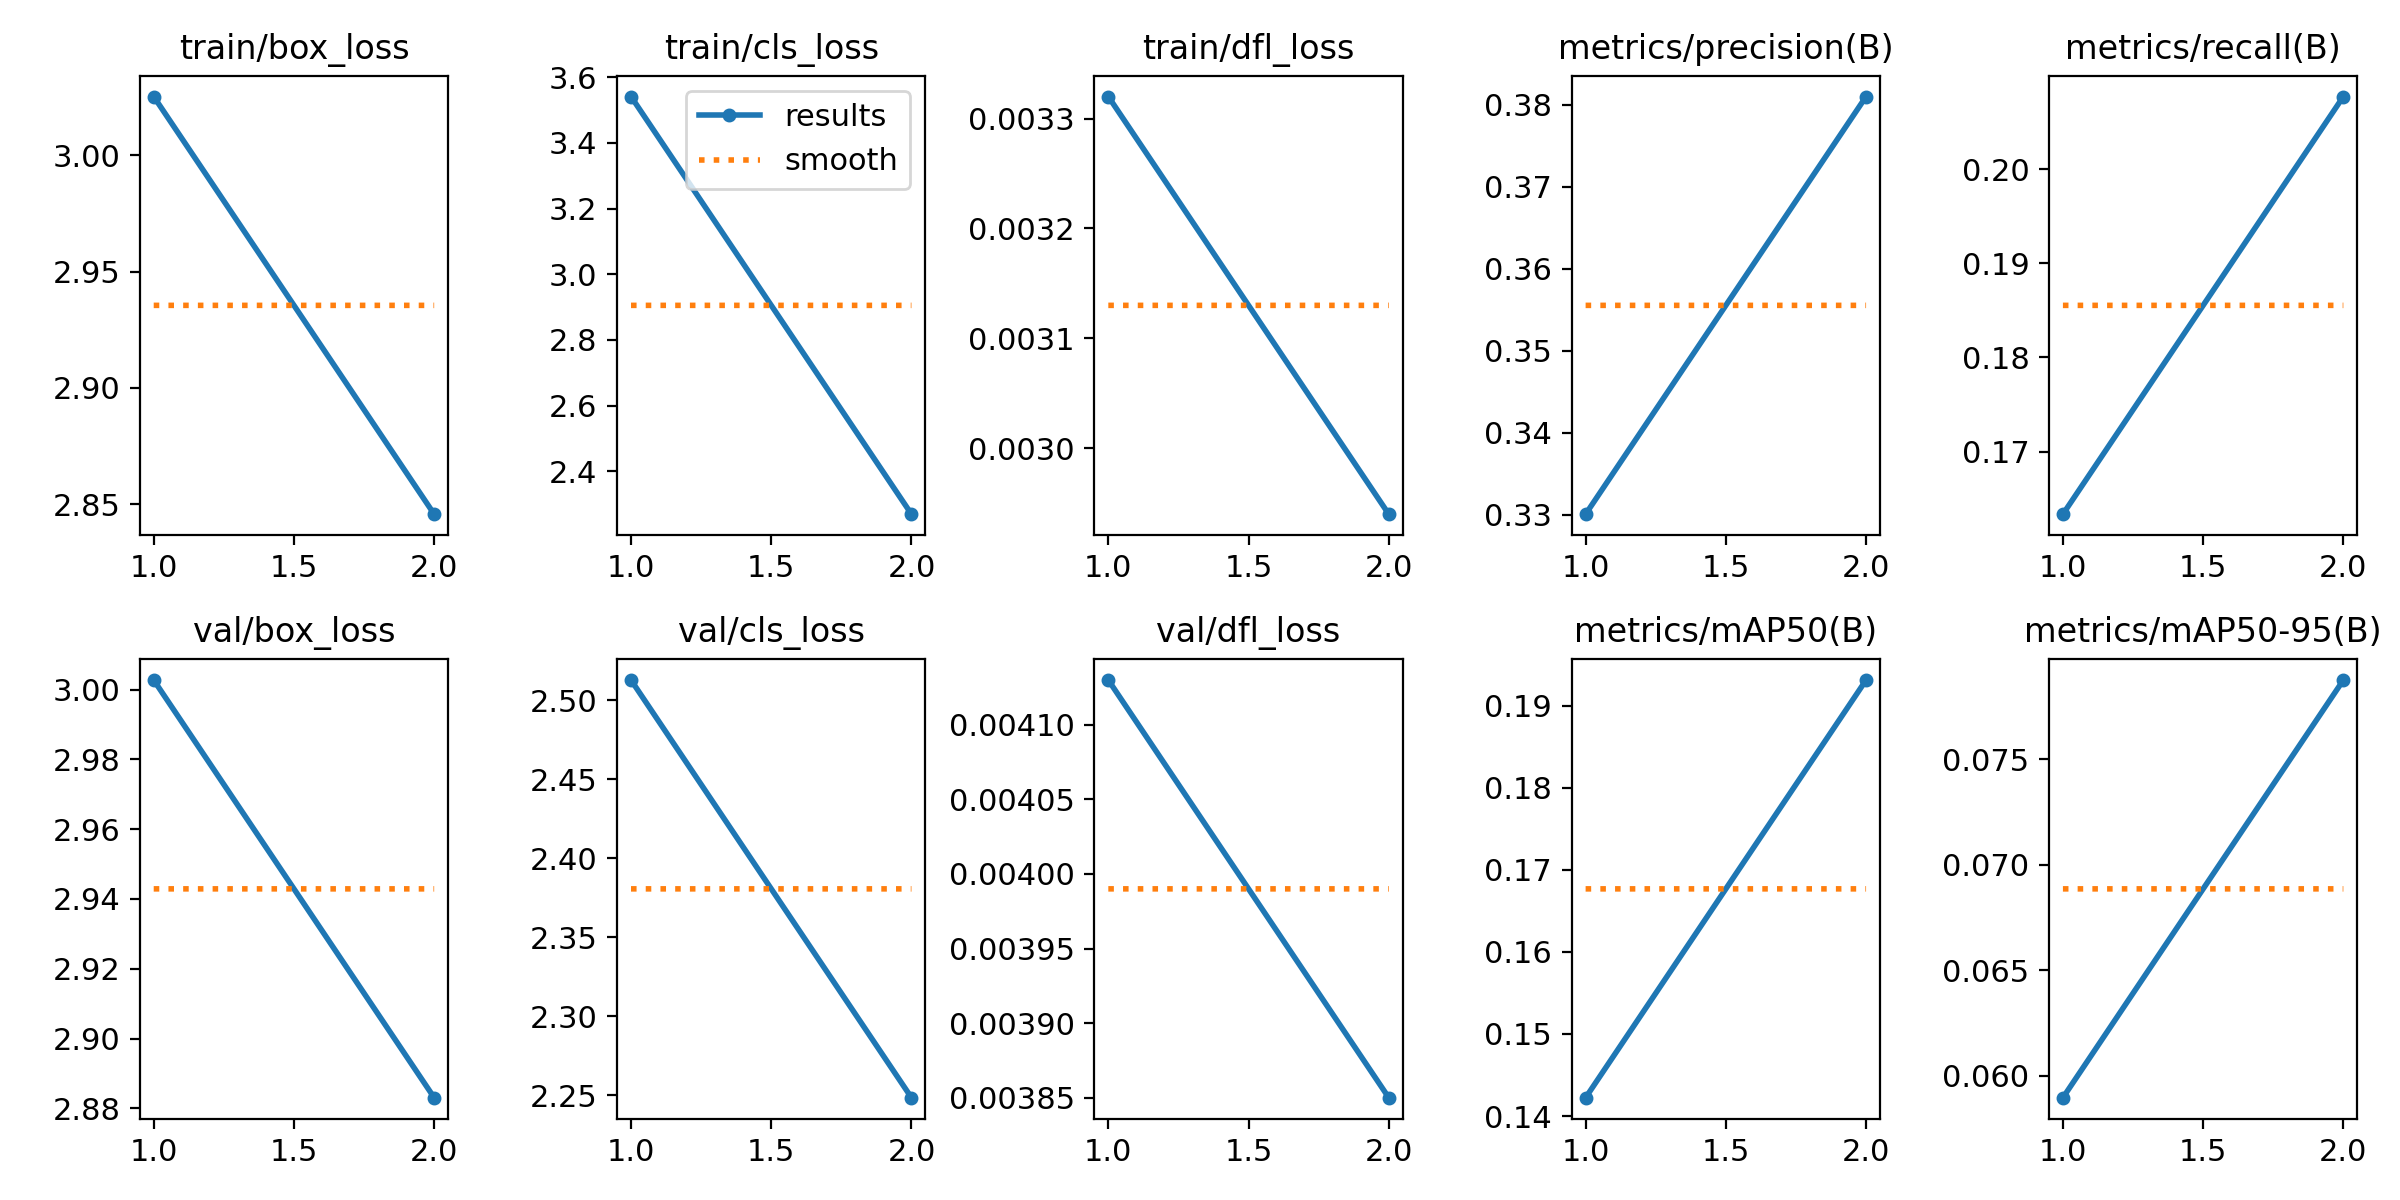

The data file committed next to this chart (first rows):
epoch, time, train/box_loss, train/cls_loss, train/dfl_loss, metrics/precision(B), metrics/recall(B), metrics/mAP50(B), metrics/mAP50-95(B), val/box_loss, val/cls_loss, val/dfl_loss, lr/pg0, lr/pg1, lr/pg2
1, 700.6, 3.025, 3.541, 0.00332, 0.3301, 0.1634, 0.1422, 0.05897, 3.003, 2.513, 0.00413, 0.0006665, 0.0006665, 0.0006665
2, 1362, 2.846, 2.27, 0.00294, 0.381, 0.2077, 0.1931, 0.07876, 2.883, 2.249, 0.00385, 0.0006733, 0.0006733, 0.0006733
